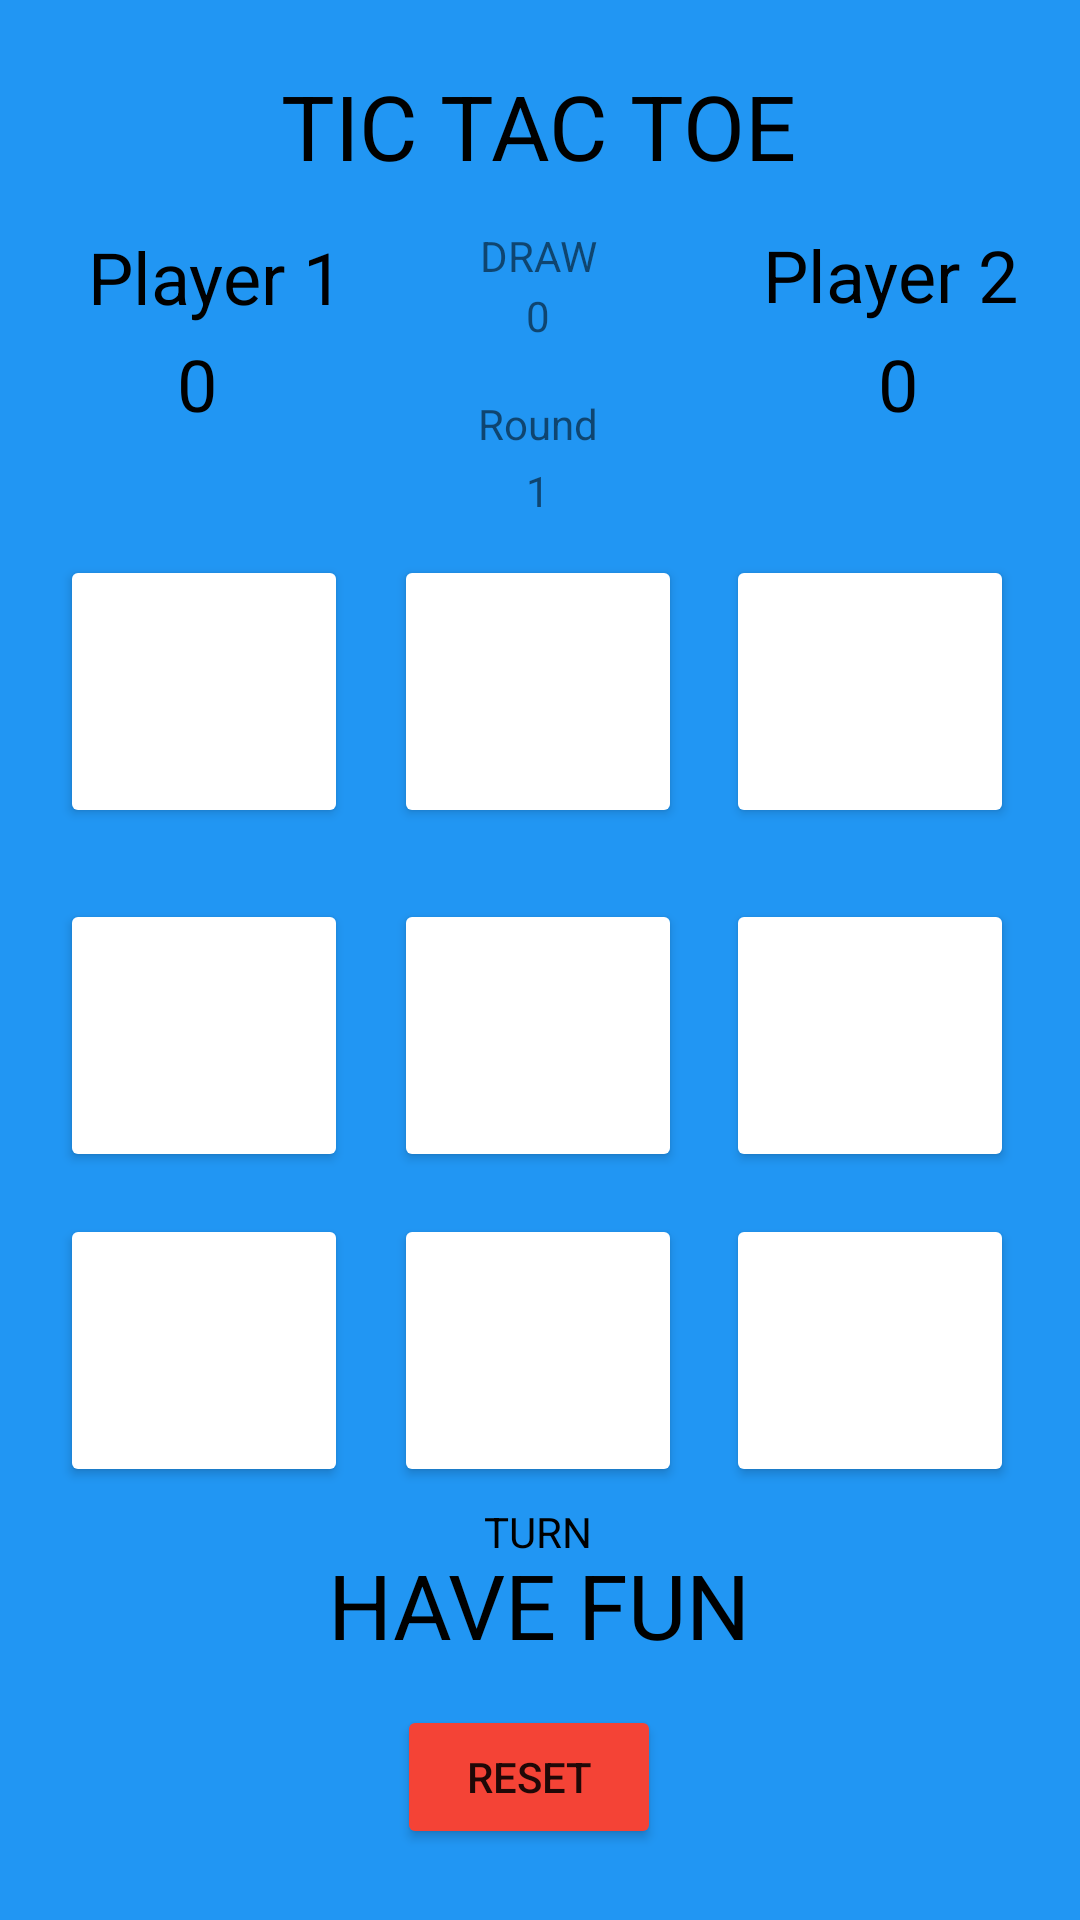

Write the Android layout XML for this screen, with the resource values it uses.
<!-- AndroidManifest.xml: application theme Theme.Bose_Activity_3 -->
<!-- res/layout/activity_home.xml -->
<?xml version="1.0" encoding="utf-8"?>
<androidx.constraintlayout.widget.ConstraintLayout xmlns:android="http://schemas.android.com/apk/res/android"
    xmlns:app="http://schemas.android.com/apk/res-auto"
    xmlns:tools="http://schemas.android.com/tools"
    android:layout_width="match_parent"
    android:layout_height="match_parent"
    android:background="#2196F3"
    tools:context=".Home">

    <TextView
        android:id="@+id/t_p1"
        android:layout_width="wrap_content"
        android:layout_height="wrap_content"
        android:text="Player 1"
        android:textColor="#000000"
        android:textSize="24sp"
        app:layout_constraintBottom_toBottomOf="parent"
        app:layout_constraintEnd_toEndOf="parent"
        app:layout_constraintHorizontal_bias="0.107"
        app:layout_constraintStart_toStartOf="parent"
        app:layout_constraintTop_toTopOf="parent"
        app:layout_constraintVertical_bias="0.125" />

    <TextView
        android:id="@+id/t_p1s"
        android:layout_width="wrap_content"
        android:layout_height="wrap_content"
        android:text="0"
        android:textColor="#000000"
        android:textSize="24sp"
        app:layout_constraintBottom_toBottomOf="parent"
        app:layout_constraintEnd_toEndOf="parent"
        app:layout_constraintHorizontal_bias="0.17"
        app:layout_constraintStart_toStartOf="parent"
        app:layout_constraintTop_toTopOf="parent"
        app:layout_constraintVertical_bias="0.184" />

    <TextView
        android:id="@+id/t_p2"
        android:layout_width="wrap_content"
        android:layout_height="wrap_content"
        android:text="Player 2"
        android:textColor="#000000"
        android:textSize="24sp"
        app:layout_constraintBottom_toBottomOf="parent"
        app:layout_constraintEnd_toEndOf="parent"
        app:layout_constraintHorizontal_bias="0.926"
        app:layout_constraintStart_toStartOf="parent"
        app:layout_constraintTop_toTopOf="parent"
        app:layout_constraintVertical_bias="0.124" />

    <TextView
        android:id="@+id/t_p2s"
        android:layout_width="wrap_content"
        android:layout_height="wrap_content"
        android:text="0"
        android:textColor="#000000"
        android:textSize="24sp"
        app:layout_constraintBottom_toBottomOf="parent"
        app:layout_constraintEnd_toEndOf="parent"
        app:layout_constraintHorizontal_bias="0.844"
        app:layout_constraintStart_toStartOf="parent"
        app:layout_constraintTop_toTopOf="parent"
        app:layout_constraintVertical_bias="0.184" />

    <Button
        android:id="@+id/b_0"
        android:layout_width="96dp"
        android:layout_height="91dp"
        app:backgroundTint="#FFFFFF"
        app:layout_constraintBottom_toBottomOf="parent"
        app:layout_constraintEnd_toEndOf="parent"
        app:layout_constraintHorizontal_bias="0.076"
        app:layout_constraintStart_toStartOf="parent"
        app:layout_constraintTop_toTopOf="parent"
        app:layout_constraintVertical_bias="0.337" />

    <Button
        android:id="@+id/b_1"
        android:layout_width="96dp"
        android:layout_height="91dp"
        app:backgroundTint="#FFFFFF"
        app:layout_constraintBottom_toBottomOf="parent"
        app:layout_constraintEnd_toEndOf="parent"
        app:layout_constraintHorizontal_bias="0.498"
        app:layout_constraintStart_toStartOf="parent"
        app:layout_constraintTop_toTopOf="parent"
        app:layout_constraintVertical_bias="0.337" />

    <Button
        android:id="@+id/b_2"
        android:layout_width="96dp"
        android:layout_height="91dp"
        app:backgroundTint="#FFFFFF"
        app:layout_constraintBottom_toBottomOf="parent"
        app:layout_constraintEnd_toEndOf="parent"
        app:layout_constraintHorizontal_bias="0.917"
        app:layout_constraintStart_toStartOf="parent"
        app:layout_constraintTop_toTopOf="parent"
        app:layout_constraintVertical_bias="0.337" />

    <Button
        android:id="@+id/b_3"
        android:layout_width="96dp"
        android:layout_height="91dp"
        app:backgroundTint="#FFFFFF"
        app:layout_constraintBottom_toBottomOf="parent"
        app:layout_constraintEnd_toEndOf="parent"
        app:layout_constraintHorizontal_bias="0.076"
        app:layout_constraintStart_toStartOf="parent"
        app:layout_constraintTop_toTopOf="parent"
        app:layout_constraintVertical_bias="0.546" />

    <Button
        android:id="@+id/b_4"
        android:layout_width="96dp"
        android:layout_height="91dp"
        app:backgroundTint="#FFFFFF"
        app:layout_constraintBottom_toBottomOf="parent"
        app:layout_constraintEnd_toEndOf="parent"
        app:layout_constraintHorizontal_bias="0.498"
        app:layout_constraintStart_toStartOf="parent"
        app:layout_constraintTop_toTopOf="parent"
        app:layout_constraintVertical_bias="0.546" />

    <Button
        android:id="@+id/b_5"
        android:layout_width="96dp"
        android:layout_height="91dp"
        app:backgroundTint="#FFFFFF"
        app:layout_constraintBottom_toBottomOf="parent"
        app:layout_constraintEnd_toEndOf="parent"
        app:layout_constraintHorizontal_bias="0.917"
        app:layout_constraintStart_toStartOf="parent"
        app:layout_constraintTop_toTopOf="parent"
        app:layout_constraintVertical_bias="0.546" />

    <Button
        android:id="@+id/b_6"
        android:layout_width="96dp"
        android:layout_height="91dp"
        app:backgroundTint="#FFFFFF"
        app:layout_constraintBottom_toBottomOf="parent"
        app:layout_constraintEnd_toEndOf="parent"
        app:layout_constraintHorizontal_bias="0.076"
        app:layout_constraintStart_toStartOf="parent"
        app:layout_constraintTop_toTopOf="parent"
        app:layout_constraintVertical_bias="0.737" />

    <Button
        android:id="@+id/b_7"
        android:layout_width="96dp"
        android:layout_height="91dp"
        app:backgroundTint="#FFFFFF"
        app:layout_constraintBottom_toBottomOf="parent"
        app:layout_constraintEnd_toEndOf="parent"
        app:layout_constraintHorizontal_bias="0.498"
        app:layout_constraintStart_toStartOf="parent"
        app:layout_constraintTop_toTopOf="parent"
        app:layout_constraintVertical_bias="0.737" />

    <Button
        android:id="@+id/b_8"
        android:layout_width="96dp"
        android:layout_height="91dp"
        app:backgroundTint="#FFFFFF"
        app:layout_constraintBottom_toBottomOf="parent"
        app:layout_constraintEnd_toEndOf="parent"
        app:layout_constraintHorizontal_bias="0.917"
        app:layout_constraintStart_toStartOf="parent"
        app:layout_constraintTop_toTopOf="parent"
        app:layout_constraintVertical_bias="0.737" />

    <Button
        android:id="@+id/b_reset"
        android:layout_width="wrap_content"
        android:layout_height="wrap_content"
        android:text="Reset"
        app:backgroundTint="#F44336"
        app:layout_constraintBottom_toBottomOf="parent"
        app:layout_constraintEnd_toEndOf="parent"
        app:layout_constraintHorizontal_bias="0.486"
        app:layout_constraintStart_toStartOf="parent"
        app:layout_constraintTop_toTopOf="parent"
        app:layout_constraintVertical_bias="0.96" />

    <TextView
        android:id="@+id/textView4"
        android:layout_width="wrap_content"
        android:layout_height="wrap_content"
        android:text="TIC TAC TOE"
        android:textColor="#000000"
        android:textSize="30sp"
        app:layout_constraintBottom_toBottomOf="parent"
        app:layout_constraintEnd_toEndOf="parent"
        app:layout_constraintHorizontal_bias="0.497"
        app:layout_constraintStart_toStartOf="parent"
        app:layout_constraintTop_toTopOf="parent"
        app:layout_constraintVertical_bias="0.036" />

    <TextView
        android:id="@+id/PLAYERT"
        android:layout_width="wrap_content"
        android:layout_height="wrap_content"
        android:text="HAVE FUN"
        android:textColor="#000000"
        android:textSize="30sp"
        app:layout_constraintBottom_toBottomOf="parent"
        app:layout_constraintEnd_toEndOf="parent"
        app:layout_constraintHorizontal_bias="0.498"
        app:layout_constraintStart_toStartOf="parent"
        app:layout_constraintTop_toTopOf="parent"
        app:layout_constraintVertical_bias="0.858" />

    <TextView
        android:id="@+id/ROUND"
        android:layout_width="wrap_content"
        android:layout_height="wrap_content"
        android:text="Round"
        app:layout_constraintBottom_toBottomOf="parent"
        app:layout_constraintEnd_toEndOf="parent"
        app:layout_constraintHorizontal_bias="0.498"
        app:layout_constraintStart_toStartOf="parent"
        app:layout_constraintTop_toTopOf="parent"
        app:layout_constraintVertical_bias="0.212" />

    <TextView
        android:id="@+id/TURN"
        android:layout_width="wrap_content"
        android:layout_height="wrap_content"
        android:text="TURN"
        android:textColor="#000000"
        app:layout_constraintBottom_toBottomOf="parent"
        app:layout_constraintEnd_toEndOf="parent"
        app:layout_constraintHorizontal_bias="0.498"
        app:layout_constraintStart_toStartOf="parent"
        app:layout_constraintTop_toTopOf="parent"
        app:layout_constraintVertical_bias="0.807" />

    <TextView
        android:id="@+id/t_draw"
        android:layout_width="wrap_content"
        android:layout_height="wrap_content"
        android:text="DRAW"
        app:layout_constraintBottom_toBottomOf="parent"
        app:layout_constraintEnd_toEndOf="parent"
        app:layout_constraintHorizontal_bias="0.498"
        app:layout_constraintStart_toStartOf="parent"
        app:layout_constraintTop_toTopOf="parent"
        app:layout_constraintVertical_bias="0.122" />

    <TextView
        android:id="@+id/rshow"
        android:layout_width="wrap_content"
        android:layout_height="wrap_content"
        android:text="1"
        app:layout_constraintBottom_toBottomOf="parent"
        app:layout_constraintEnd_toEndOf="parent"
        app:layout_constraintHorizontal_bias="0.498"
        app:layout_constraintStart_toStartOf="parent"
        app:layout_constraintTop_toTopOf="parent"
        app:layout_constraintVertical_bias="0.248" />

    <TextView
        android:id="@+id/drawc"
        android:layout_width="wrap_content"
        android:layout_height="wrap_content"
        android:text="0"
        app:layout_constraintBottom_toBottomOf="parent"
        app:layout_constraintEnd_toEndOf="parent"
        app:layout_constraintHorizontal_bias="0.498"
        app:layout_constraintStart_toStartOf="parent"
        app:layout_constraintTop_toTopOf="parent"
        app:layout_constraintVertical_bias="0.154" />

</androidx.constraintlayout.widget.ConstraintLayout>
<!-- resources referenced by this layout -->
<resources>
  <style name="Theme.Bose_Activity_3" parent="Theme.MaterialComponents.DayNight.DarkActionBar">
          
          <item name="colorPrimary">@color/purple_500</item>
          <item name="colorPrimaryVariant">@color/purple_700</item>
          <item name="colorOnPrimary">@color/white</item>
          
          <item name="colorSecondary">@color/teal_200</item>
          <item name="colorSecondaryVariant">@color/teal_700</item>
          <item name="colorOnSecondary">@color/black</item>
          
          <item name="android:statusBarColor" tools:targetApi="l">?attr/colorPrimaryVariant</item>
          
      </style>
  <!-- not gathered from this repository: default colours our renderer supplied (Android Studio template values) -->
  <color name="purple_500">#FF6200EE</color>
  <color name="purple_700">#FF3700B3</color>
  <color name="teal_200">#FF03DAC5</color>
  <color name="teal_700">#FF018786</color>
  <color name="black">#FF000000</color>
  <color name="white">#FFFFFFFF</color>
</resources>
